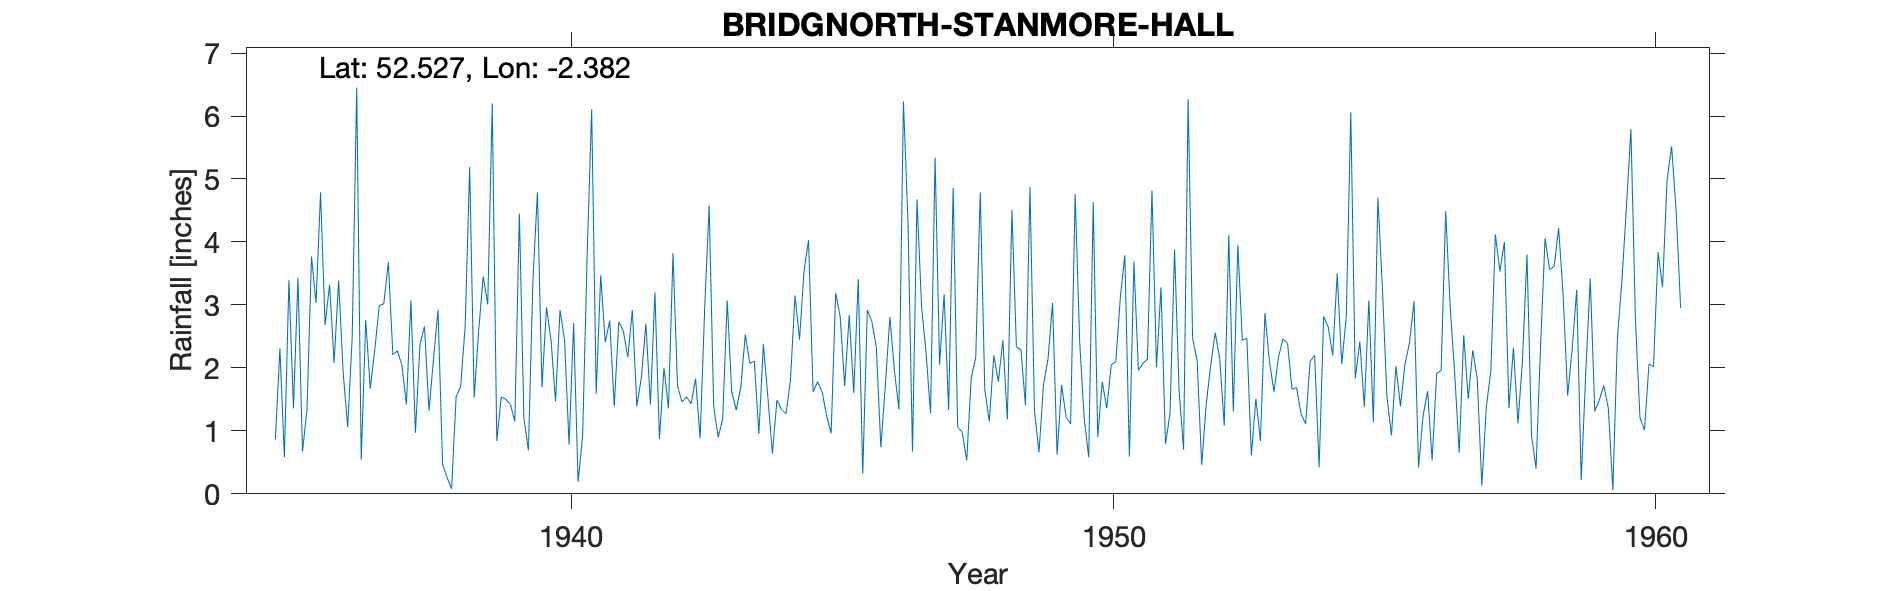

The table this chart was drawn from, first rows:
BRIDGNORTH-STANMORE-HALL, , , , , , , , , , , , , , , , , , , , , , , 
Grid ref, SO742922, Long, -2.382, Lat, 52.53, Elevation, 296, ft., , , , , , , , , , , , , , , 
Station no, 2292/5, , , , , , , , , , , , , , , , , , , , , , 
, 1931, 1932, 1933, 1934, 1935, 1936, 1937, 1938, 1939, 1940, 1941, 1942, 1943, 1944, 1945, 1946, 1947, 1948, 1949, 1950, 1951, 1952, 1953
January, , , , , 0.86, 3.32, 3.02, 2.92, 6.2, 2.96, 3.47, 3.2, 4.58, 2.38, 1.78, 2.74, 2.24, 4.79, 1.32, 0.58, 2.07, 2.12, 0.61
February, , , , , 2.31, 2.08, 3.68, 0.47, 0.84, 2.45, 2.41, 0.87, 1.39, 1.53, 1.62, 2.33, 1.28, 1.66, 0.66, 4.63, 2.14, 0.46, 1.51
March, , , , , 0.58, 3.39, 2.21, 0.26, 1.54, 1.47, 2.75, 2, 0.9, 0.64, 1.24, 0.74, 5.34, 1.15, 1.74, 0.9, 4.82, 1.42, 0.84
April, , , , , 3.39, 1.93, 2.27, 0.08, 1.5, 2.92, 1.39, 1.36, 1.19, 1.49, 0.96, 1.73, 2.05, 2.2, 2.14, 1.78, 2.01, 2.04, 2.87
May, , , , , 1.36, 1.06, 2.05, 1.54, 1.42, 2.44, 2.73, 3.82, 3.07, 1.34, 3.19, 2.81, 3.17, 1.78, 3.03, 1.36, 3.28, 2.56, 2.1
June, , , , , 3.43, 2.48, 1.42, 1.7, 1.15, 0.78, 2.59, 1.71, 1.62, 1.27, 2.81, 1.96, 1.33, 2.44, 0.62, 2.05, 0.79, 2.14, 1.62
July, , , , , 0.67, 6.45, 3.07, 2.66, 4.45, 2.71, 2.17, 1.46, 1.33, 1.8, 1.71, 1.34, 4.86, 1.18, 1.73, 2.1, 1.28, 1.08, 2.17
August, , , , , 1.34, 0.54, 0.97, 5.19, 1.2, 0.19, 2.92, 1.54, 1.69, 3.15, 2.84, 6.23, 1.06, 4.51, 1.22, 3.12, 3.88, 4.11, 2.46
September, , , , , 3.77, 2.76, 2.37, 1.53, 0.69, 0.92, 1.39, 1.43, 2.53, 2.45, 1.6, 4.33, 0.98, 2.33, 1.11, 3.79, 1.64, 1.31, 2.39
October, , , , , 3.03, 1.67, 2.66, 2.6, 3.39, 3.79, 1.85, 1.83, 2.07, 3.54, 3.41, 0.67, 0.53, 2.29, 4.76, 0.59, 0.7, 3.95, 1.66
November, , , , , 4.79, 2.29, 1.32, 3.45, 4.79, 6.11, 2.7, 0.88, 2.11, 4.03, 0.32, 4.68, 1.84, 1.41, 2.42, 3.69, 6.27, 2.44, 1.69
December, , , , , 2.68, 2.99, 2.14, 3.01, 1.69, 1.59, 1.42, 2.92, 0.95, 1.62, 2.92, 2.99, 2.17, 4.87, 1.2, 1.96, 2.46, 2.47, 1.27
Total, , , , , 28.21, 30.96, 27.18, 25.41, 28.86, 28.33, 27.79, 23.02, 23.43, 25.24, 24.4, 32.55, 26.85, 30.61, 21.95, 26.55, 31.34, 26.1, 21.19
NOTES, , , , , , , , , , , , , , , , , , , , , , , 
NGR is from 1950s records and is Stanmor…, , , , , , , , , , , , , , , , , , , , , , , 
